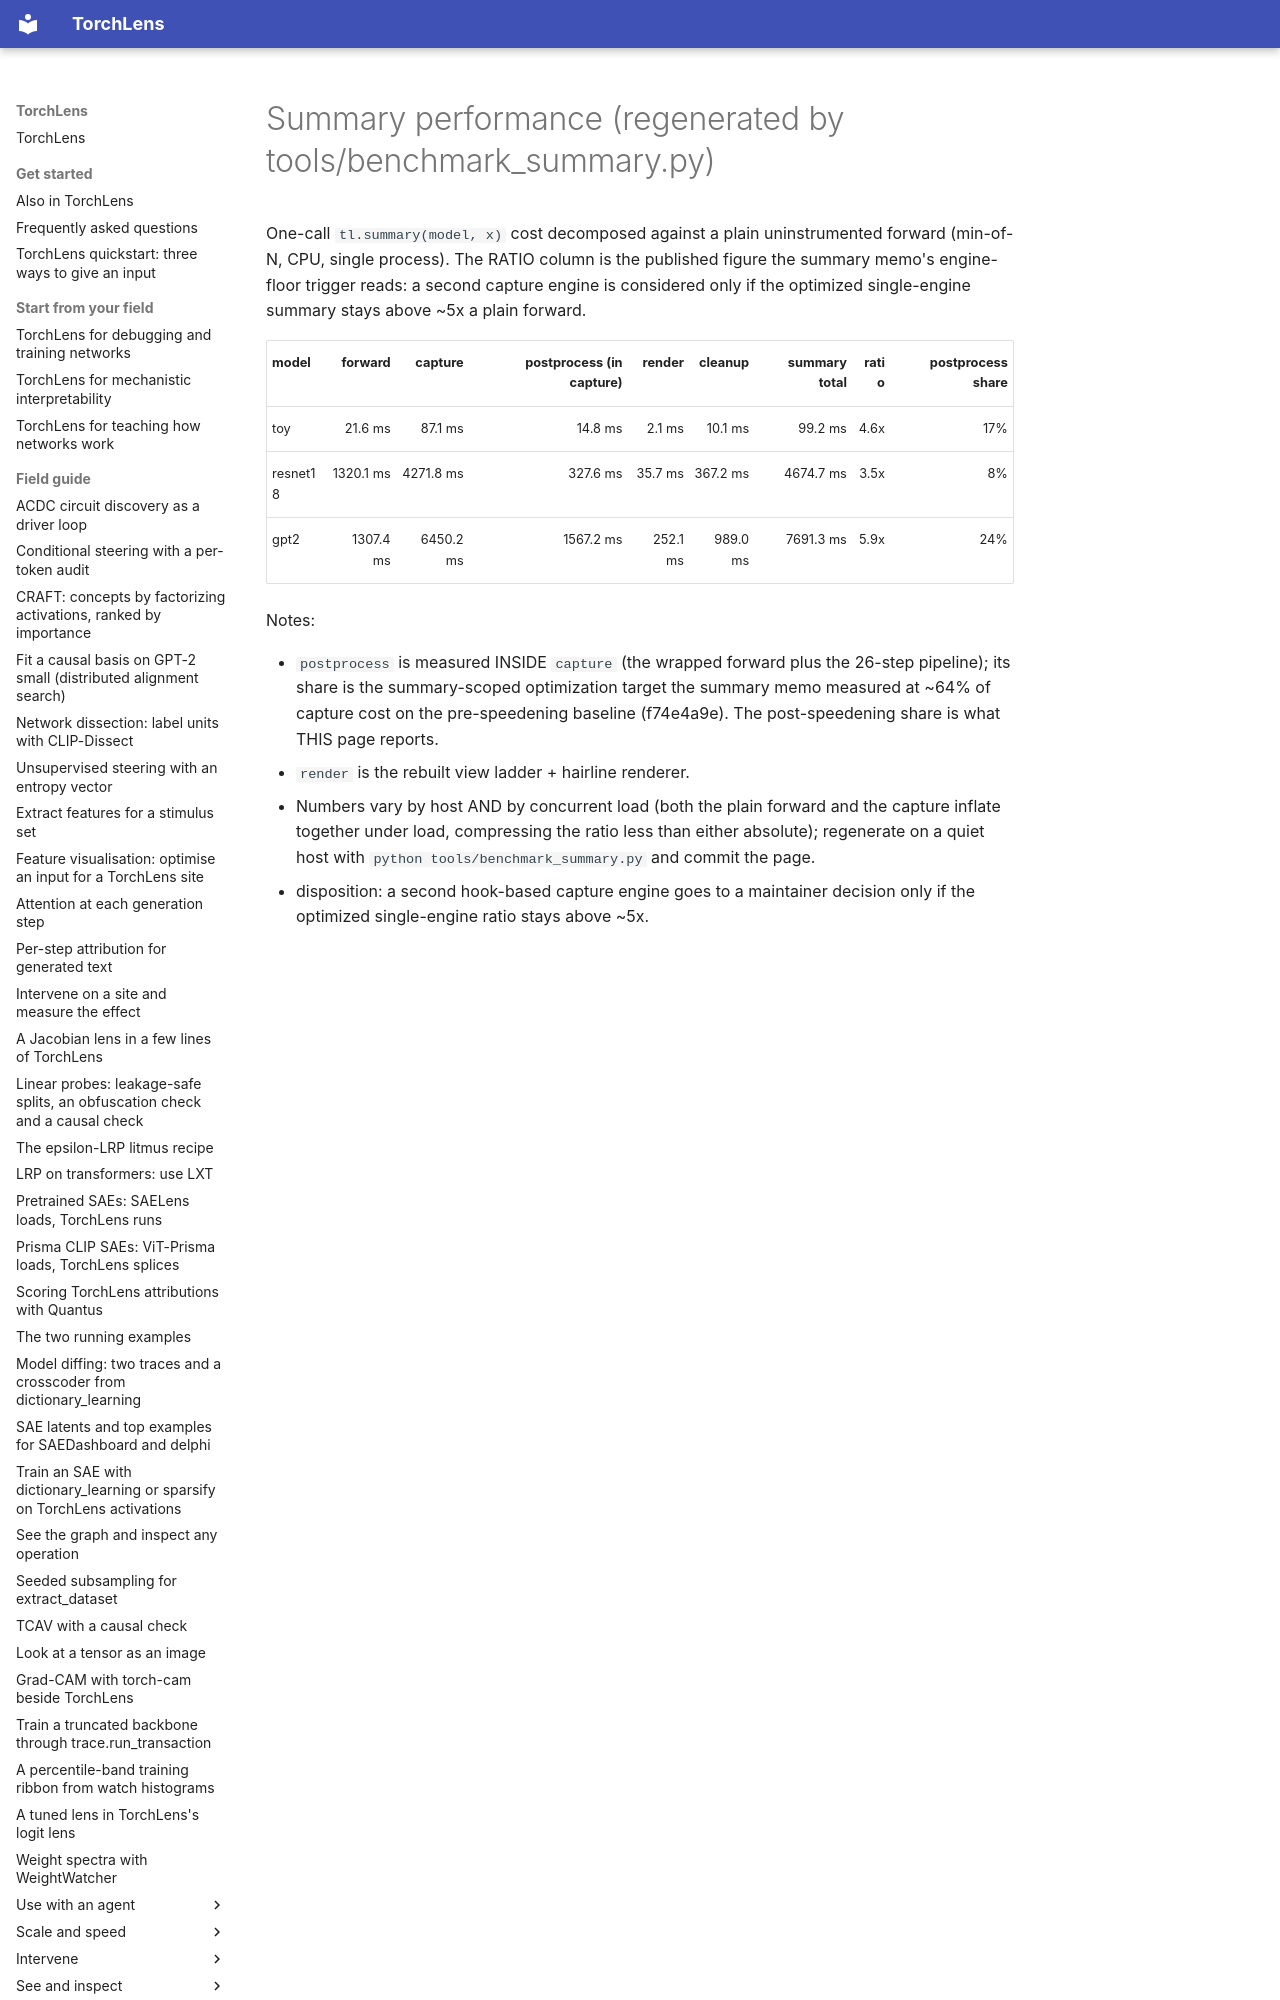

repository: johnmarktaylor91/torchlens · page: benchmarks/summary_performance/index.html · generator: mkdocs

# Summary performance (regenerated by tools/benchmark_summary.py)

One-call `tl.summary(model, x)` cost decomposed against a plain
uninstrumented forward (min-of-N, CPU, single process). The RATIO
column is the published figure the summary memo's engine-floor
trigger reads: a second capture engine is considered only if the
optimized single-engine summary stays above ~5x a plain forward.
